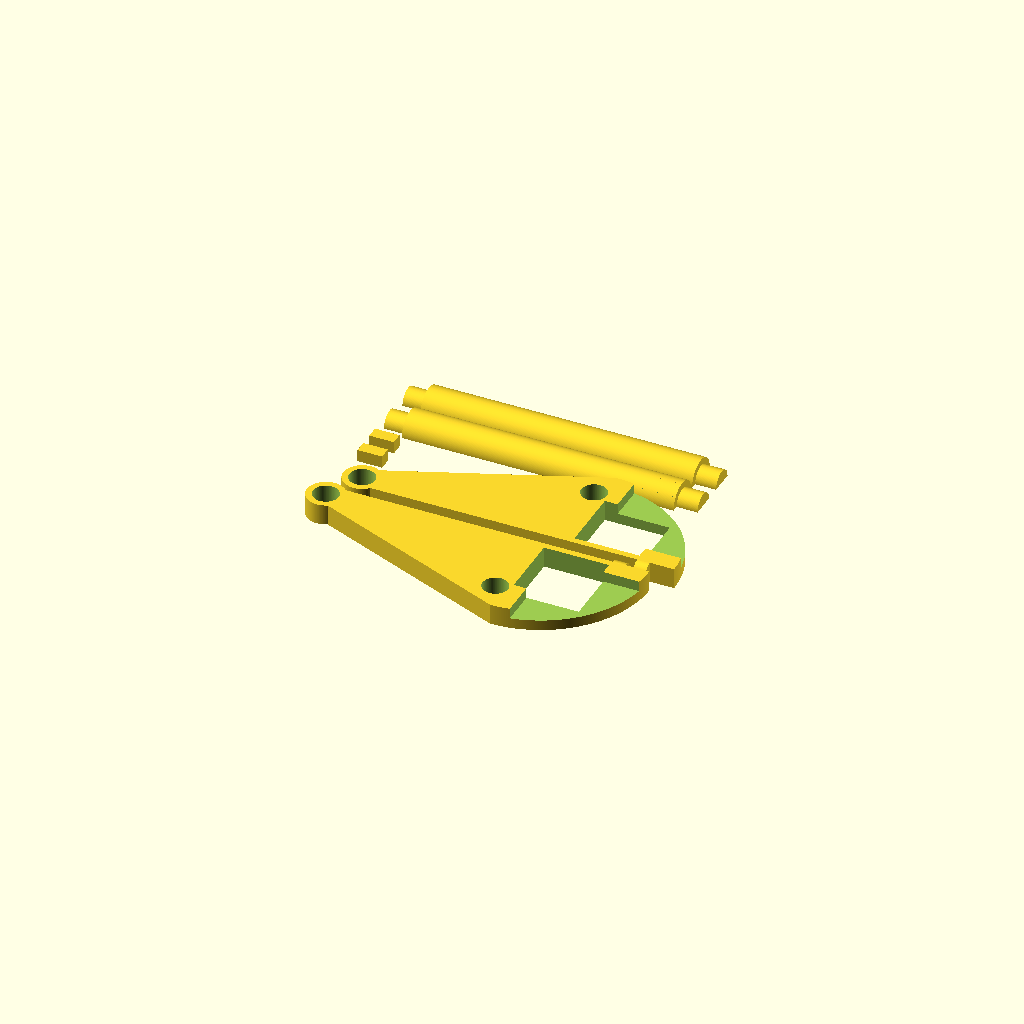
Cell 1: the model at its default parameters.
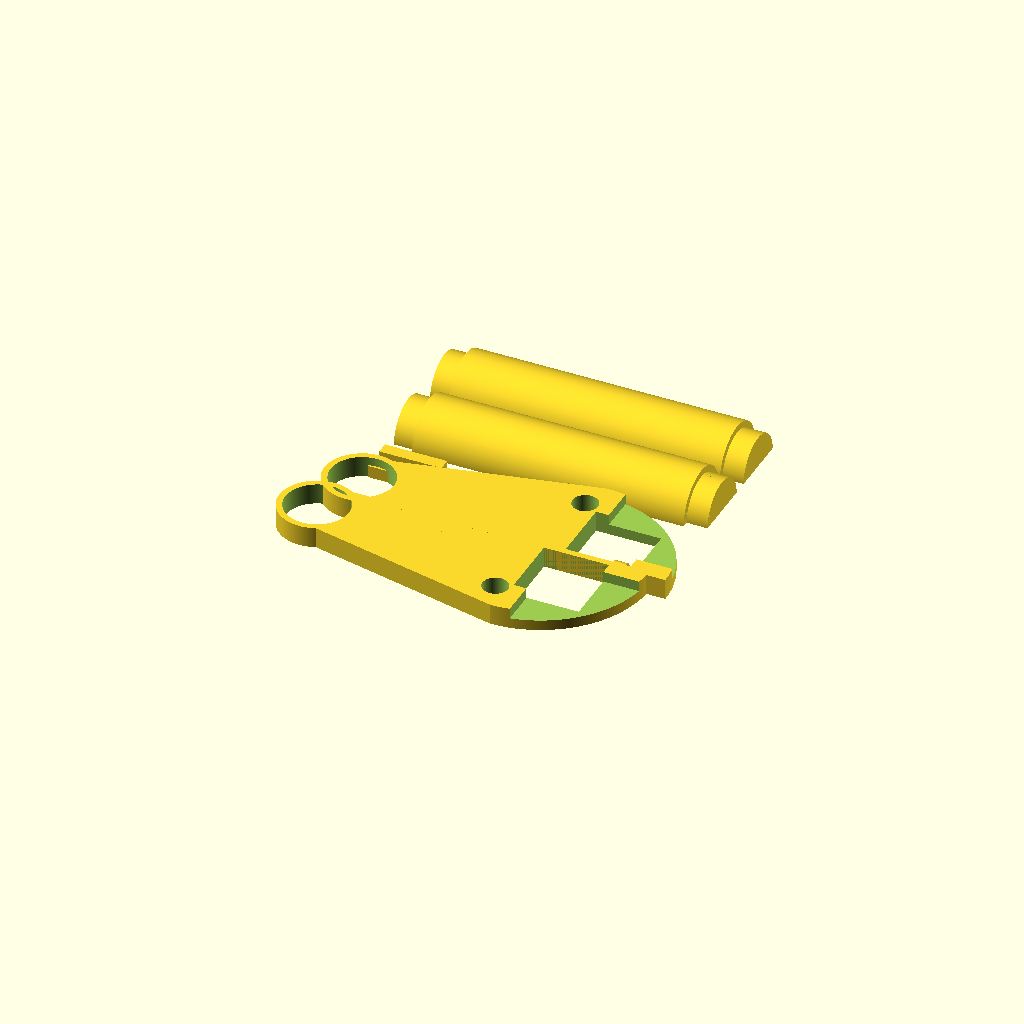
Cell 2 — Bar_Diameter set to 36, the other parameters unchanged.
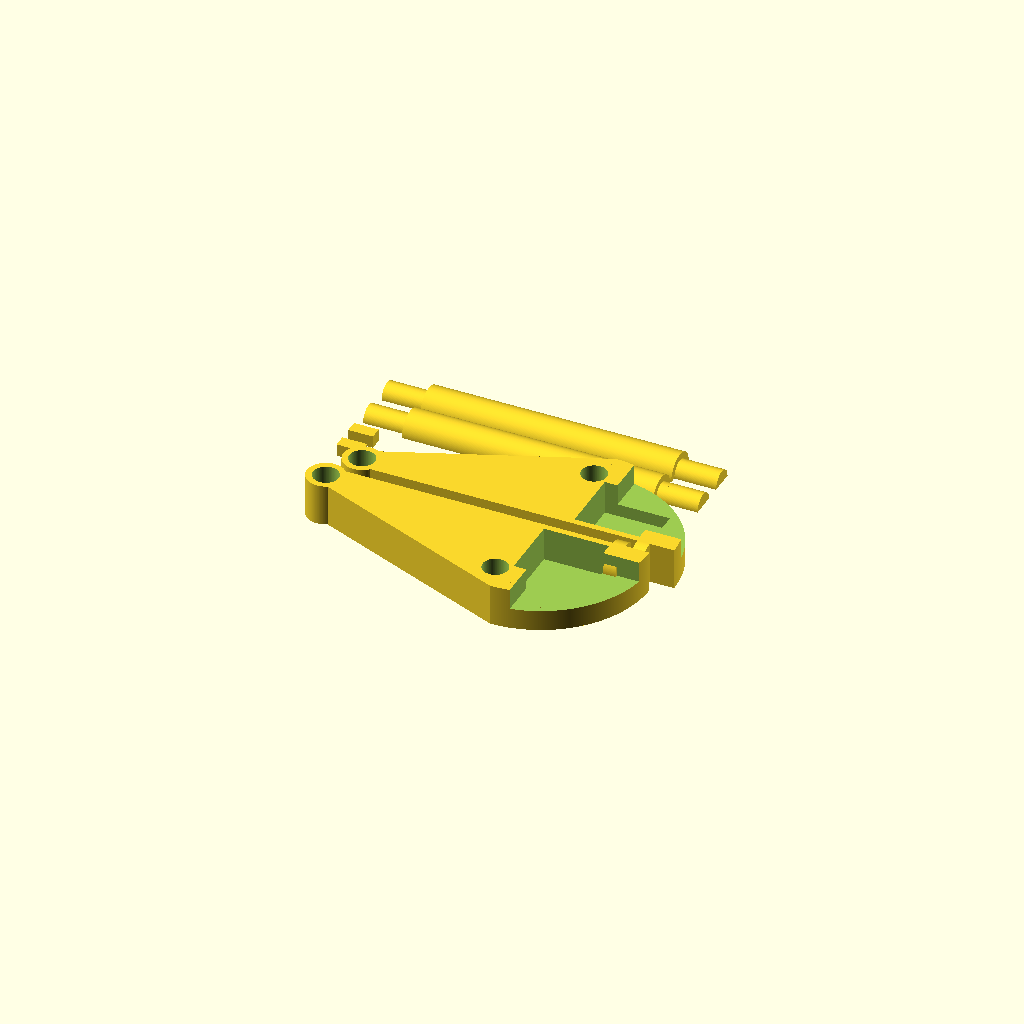
Cell 3: Arm_Thickness = 20 (everything else at default).
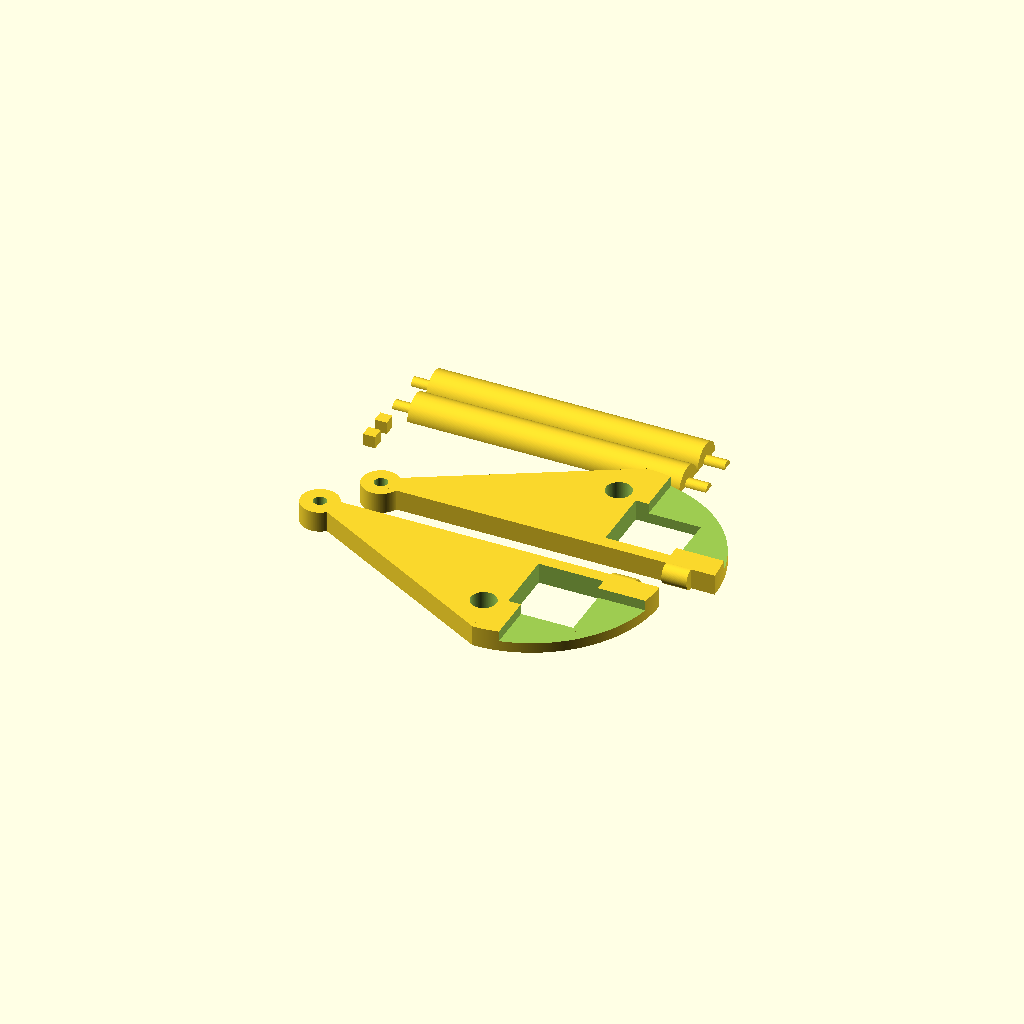
Cell 4: the same model with Brim = 6.
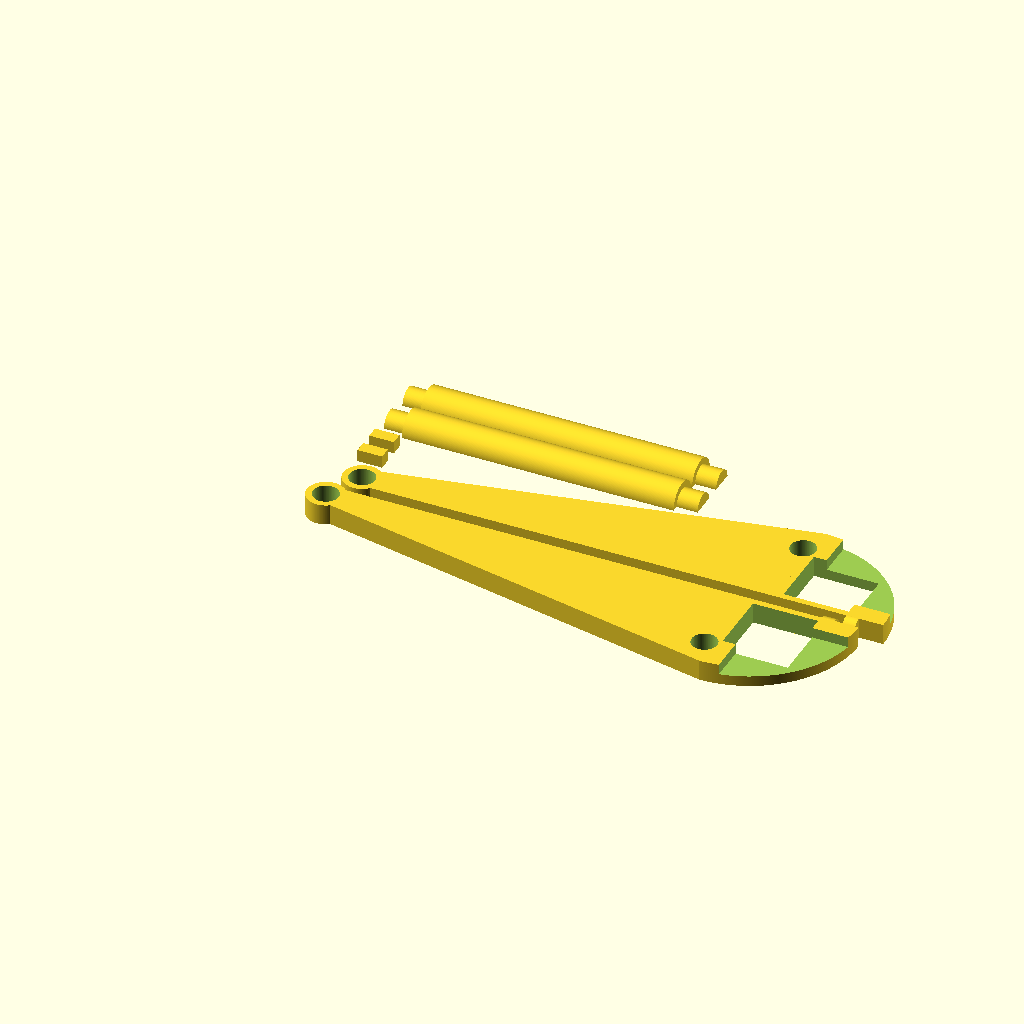
Cell 5 — Extension set to 200, the other parameters unchanged.
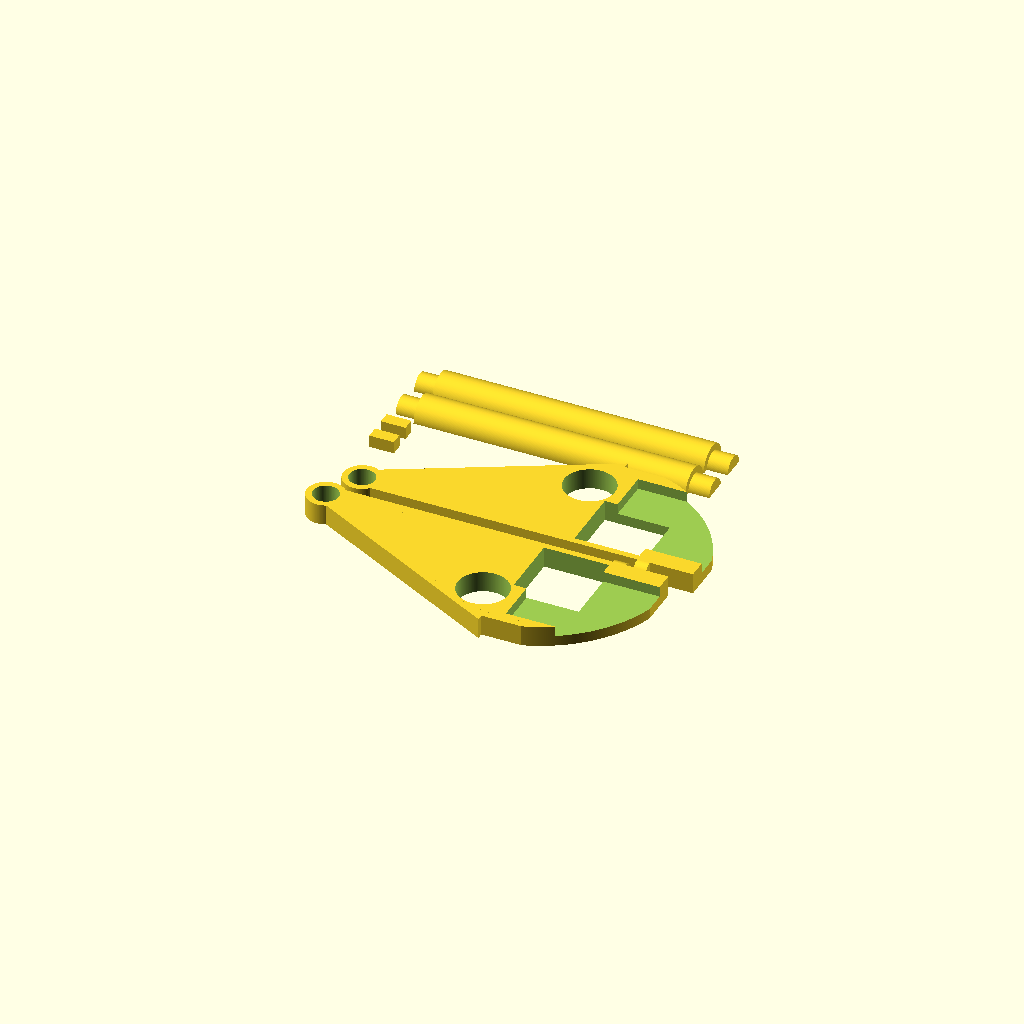
Cell 6: Bungie_Hole = 24 (everything else at default).
All cells are drawn from one camera (rotation 55°, 0°, 25°, orthographic, colour scheme Cornfield), so only the parameter changes between them.
OpenSCAD source file inputs/thingiverse/files/thing-113667/Filament-Holder-for-printrbot-GO/filament-holder-070513.scad:
//filament holder for printrbot GO design by John Davis 5-26-13
//to be used in conjunction with corner protectors
//www.ei8htohms.tinyparts.net

/*[Overall Dimensions]*/
//The diameter of the bar that will hold the filament or spool
Bar_Diameter = 18;
//The thickness of the arms
Arm_Thickness = 10;
//How thick should the support material around the corner protector be
Brim = 3;
//How far out does the bar extend from side of the box
Extension = 100;
//How large of a hole does the bungie cord need to pass through
Bungie_Hole = 12;
//How thick are the snap fit pins
Pin_Thickness=6;

/*[Corner Protector Dimensions]*/
//What is the size of the corner protector
Corner_Size = 31;
//What is the thickness of the corner protector
Corner_Thickness = 6;
 




/*[Printer Settings]*/
//Clearance for interlocking parts
Clearance = 0.1;
//To control the number facets rendered, fine ~ 0.1 coarse ~1.0. 0.3 is fine for home printers.
$fs = 0.3;


/*[Hidden]*/
//leave $fn disabled, do not change
$fn = 0;
//leave $fa as is, do not change
$fa = 0.01;
//padding to insure manifold, ignore
Padding = 0.06; 

//Bar - split in two
translate([Bar_Diameter/2-Brim,Corner_Size+4*Brim+Bungie_Hole+1,0]){
	//Bar side 1
	difference(){
		intersection(){
			rotate([0,90,0])
			union(){
				cylinder(r=Bar_Diameter/2,h=140-Arm_Thickness);
				translate([0,0,-Arm_Thickness])
				cylinder(r=Bar_Diameter/2-Brim-Clearance,h=140+Arm_Thickness);
			}	
			translate([-Arm_Thickness-Padding,-Bar_Diameter/2-Padding,0])	
			cube([140+Arm_Thickness+Padding*2,Bar_Diameter+Padding,Bar_Diameter/2+Padding]);
		}
		translate([140/4-Arm_Thickness/2,0,0])
		cube([Pin_Thickness+Clearance,Pin_Thickness+Clearance,Bar_Diameter-2*Brim+Clearance*2],center=true);
		translate([3*140/4-Arm_Thickness/2,0,0])
		cube([Pin_Thickness+Clearance,Pin_Thickness+Clearance,Bar_Diameter-2*Brim+Clearance*2],center=true);
	}

	//Bar side 2
	translate([0,Bar_Diameter+1,0])
	difference(){
		intersection(){
			rotate([0,90,0])
			union(){
				cylinder(r=Bar_Diameter/2,h=140-Arm_Thickness);
				translate([0,0,-Arm_Thickness])
				cylinder(r=Bar_Diameter/2-Brim-Clearance,h=140+Arm_Thickness);
			}	
			translate([-Arm_Thickness-Padding,-Bar_Diameter/2-Padding,0])	
			cube([140+Arm_Thickness+Padding*2,Bar_Diameter+Padding,Bar_Diameter/2+Padding]);
		}
		translate([140/4-Arm_Thickness/2,0,0])
		cube([Pin_Thickness+Clearance,Pin_Thickness+Clearance,Bar_Diameter-2*Brim+Clearance*2],center=true);
		translate([3*140/4-Arm_Thickness/2,0,0])
		cube([Pin_Thickness+Clearance,Pin_Thickness+Clearance,Bar_Diameter-2*Brim+Clearance*2],center=true);
	}

	//Snapfit Pins
	translate([-Arm_Thickness,-Bar_Diameter/2-Pin_Thickness*2, 0])
	cube([Bar_Diameter-2*Brim-Clearance*2,Pin_Thickness-Clearance,Pin_Thickness-Clearance]);

	translate([-Arm_Thickness,-Bar_Diameter/2-Pin_Thickness*4, 0])
	cube([Bar_Diameter-2*Brim-Clearance*2,Pin_Thickness-Clearance,Pin_Thickness-Clearance]);
}




//Left side
translate([0,-Bar_Diameter/2-2*Brim-3,0])
difference(){
	union(){
		cylinder (r=Bar_Diameter/2, h = Arm_Thickness);
		linear_extrude(height = Arm_Thickness)
		polygon([[0,-(Bar_Diameter/2-Brim)],[0,Bar_Diameter/2-Brim],[Extension,Bar_Diameter/2-Brim],[Extension,Bar_Diameter/2-4*Brim-Corner_Size-Bungie_Hole]]);
		translate([Extension-Padding,Bar_Diameter/2-Brim,0])
		intersection(){
			cylinder(r=Corner_Size+3*Brim+Bungie_Hole,h=Arm_Thickness);
			difference(){
				translate([0,-(Corner_Size+Bar_Diameter+Brim*4)-Padding,0])
				cube([Corner_Size+Bar_Diameter+Brim*4+Padding,Corner_Size+Bar_Diameter+Brim*4+Padding,Arm_Thickness]);
				translate([Brim,-(Corner_Size+Clearance+Brim),Arm_Thickness/2-Corner_Thickness-Clearance])
				cube([Corner_Size+Clearance,Corner_Size+Clearance,Corner_Size+Clearance]);	
				translate([Brim+Corner_Thickness+Clearance,-(Corner_Size+Bar_Diameter+2*Brim+Padding),Arm_Thickness/2])
				cube([Corner_Size+Bar_Diameter+2*Brim+Padding,Corner_Size+Bar_Diameter+Padding+Brim-Corner_Thickness+Clearance,Arm_Thickness]);
			}
		}	
		translate([Extension+Corner_Size+Brim*9/8,Bar_Diameter/2-Brim,Arm_Thickness/2])
		rotate([0,90,0])
		cylinder(r=Arm_Thickness/2, h = 2*Brim);		
	}
	translate([0,0,-Padding])
	cylinder (r=Bar_Diameter/2-Brim+Clearance, h = Arm_Thickness + 2 * Padding);
	translate([Extension-Bungie_Hole/3,Bar_Diameter/2-Brim-Brim-Corner_Size-Bungie_Hole/3,-Padding])
	cylinder(r=Bungie_Hole/2+Clearance, h = Arm_Thickness + 2 * Padding);
}

//Right side
translate([3*Brim,0,0])
mirror([0,1,0]){
	difference(){
		union(){
			cylinder (r=Bar_Diameter/2, h = Arm_Thickness);
			linear_extrude(height = Arm_Thickness)
			polygon([[0,-(Bar_Diameter/2-Brim)],[0,Bar_Diameter/2-Brim],[Extension,Bar_Diameter/2-Brim],[Extension,Bar_Diameter/2-4*Brim-Corner_Size-Bungie_Hole]]);
			translate([Extension-Padding,Bar_Diameter/2-Brim,0])
			intersection(){
				cylinder(r=Corner_Size+3*Brim+Bungie_Hole,h=Arm_Thickness);
				difference(){
					translate([0,-(Corner_Size+Bar_Diameter+Brim*4)-Padding,0])
					cube([Corner_Size+Bar_Diameter+Brim*4+Padding,Corner_Size+Bar_Diameter+Brim*4+Padding,Arm_Thickness]);
					translate([Brim,-(Corner_Size+Clearance+Brim),Arm_Thickness/2-Corner_Thickness-Clearance])
					cube([Corner_Size+Clearance,Corner_Size+Clearance,Corner_Size+Clearance]);	
					translate([Brim+Corner_Thickness+Clearance,-(Corner_Size+Bar_Diameter+2*Brim+Padding),Arm_Thickness/2])
					cube([Corner_Size+Bar_Diameter+2*Brim+Padding,Corner_Size+Bar_Diameter+Padding+Brim-Corner_Thickness+Clearance,Arm_Thickness]);
				}
			}	
			translate([Extension+Corner_Size+Brim*9/8,Bar_Diameter/2-Brim,Arm_Thickness/2])
			rotate([0,90,0])
			cylinder(r=Arm_Thickness/2, h = 2*Brim);		
		}
		translate([0,0,-Padding])
		cylinder (r=Bar_Diameter/2-Brim+Clearance, h = Arm_Thickness + 2 * Padding);
		translate([Extension-Bungie_Hole/3,Bar_Diameter/2-Brim-Brim-Corner_Size-Bungie_Hole/3,-Padding])
		cylinder(r=Bungie_Hole/2+Clearance, h = Arm_Thickness + 2 * Padding);
	}
}
Customizer parameters (derived from the source; name, type, default, range or options):
Bar_Diameter: number, default 18
Arm_Thickness: number, default 10
Brim: number, default 3
Extension: number, default 100
Bungie_Hole: number, default 12
Pin_Thickness: number, default 6
Corner_Size: number, default 31
Corner_Thickness: number, default 6
Clearance: number, default 0.1
